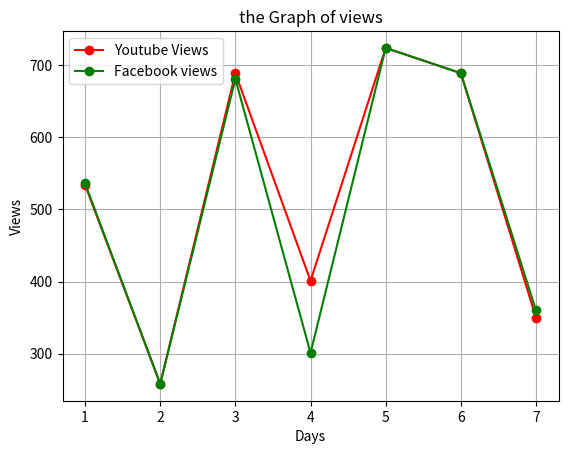

Generate this figure with matplotlib: (Note: this script raises an exception after producing the figure.)
import matplotlib.pyplot as plt
yviews=[534,258,689,401,724,689,350]
fviews=[536,258,681,301,724,689,360]
days = range(1,8)
plt.plot(days,yviews,color="red",marker="o",label = "Youtube Views")
plt.plot(days,fviews,color="green",marker="o",label="Facebook views")
plt.xlabel("Days")
plt.ylabel("Views")
plt.legend()
plt.grid(True)
plt.title("the Graph of views")
plt.savefig('/home/<user>/mat.pdf')
plt.show()